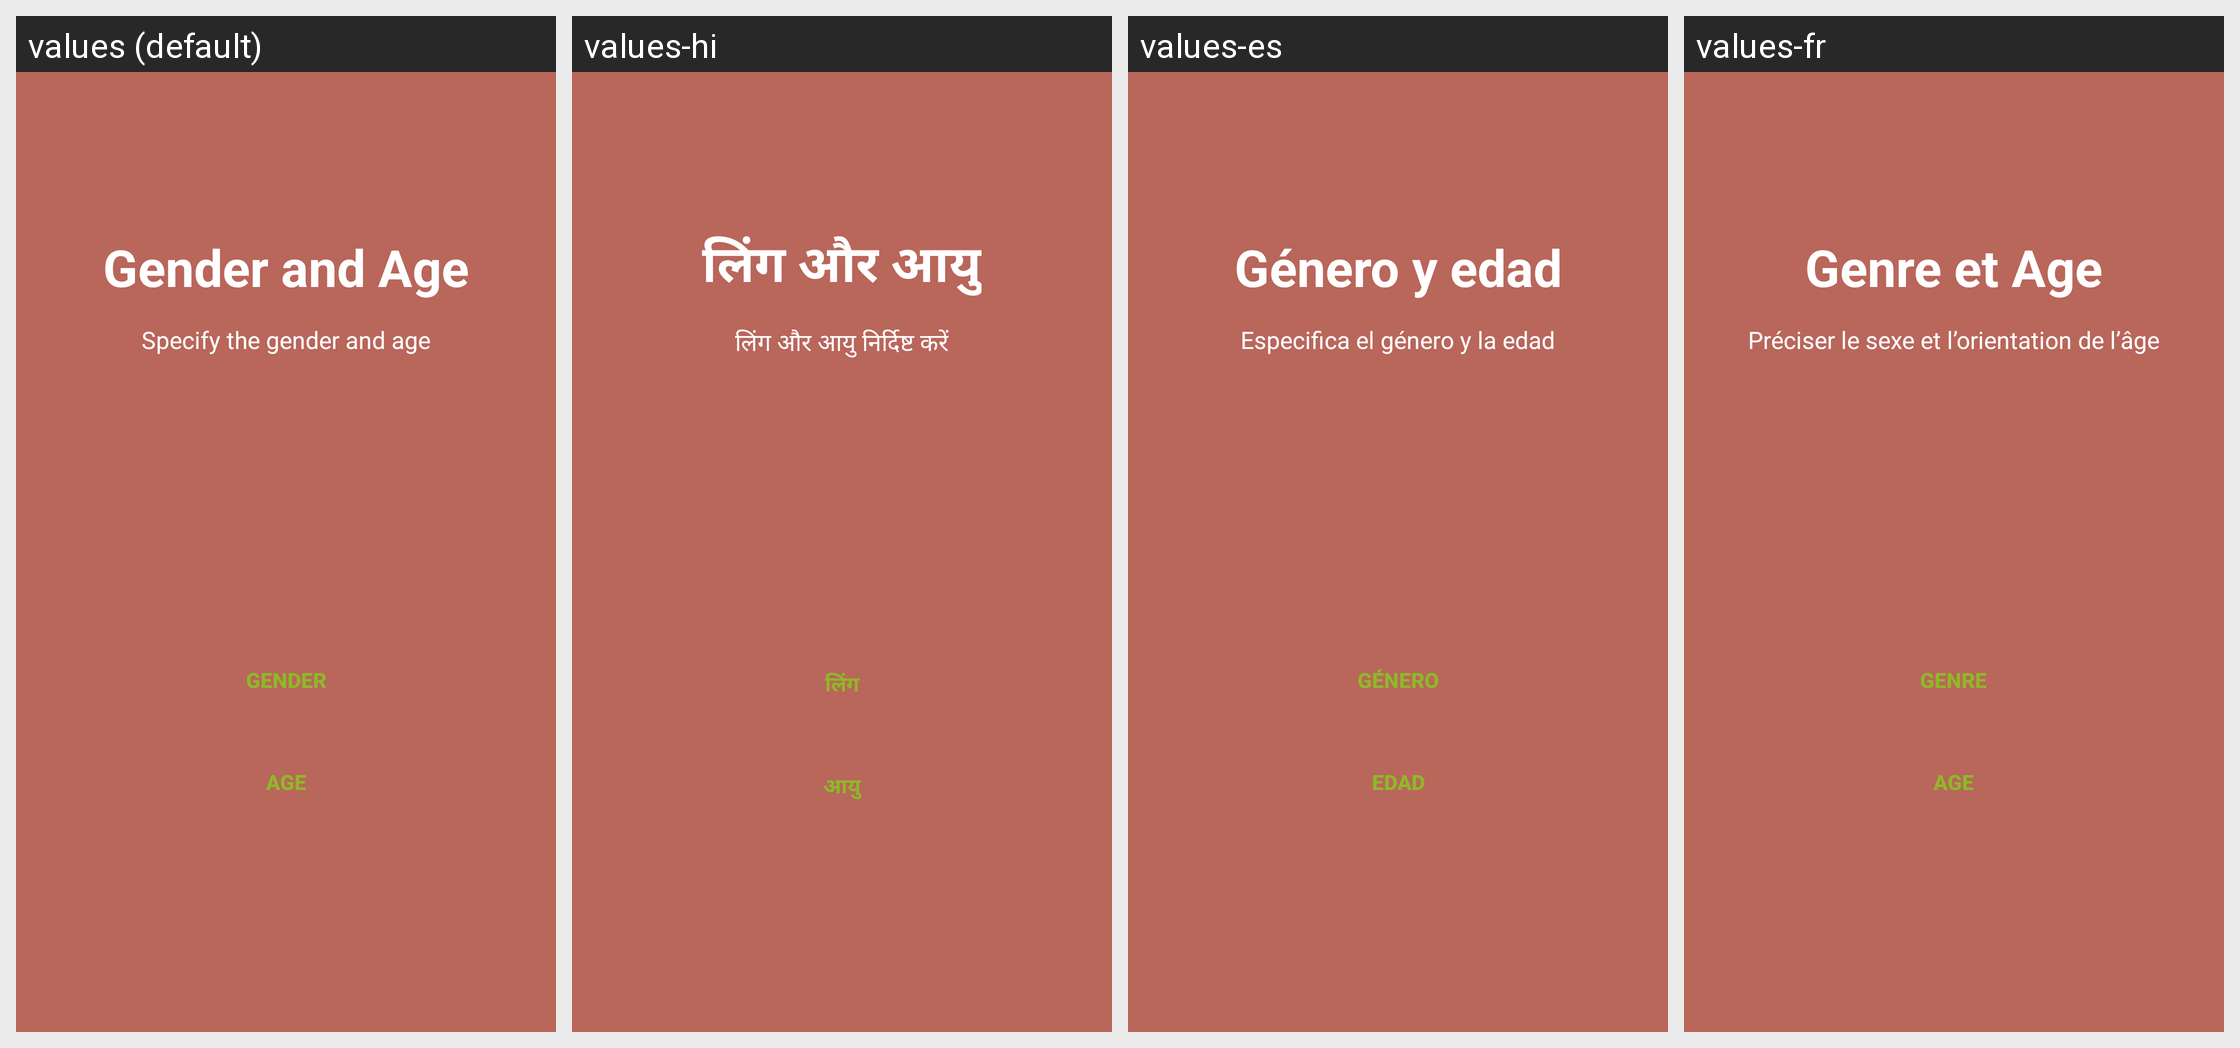

Here is an Android app screen in its default locale and in the app's own translations. Write out the translated-string differences for the strings that appear on this screen.
Android screen res/layout/register_screen_3.xml rendered under 4 locales, left to right: values (default), values-hi, values-es, values-fr. Device: Nexus 5 (rendered at 1080×1920; each locale shown at half size, 540×960, under a caption strip naming it); theme MyMaterialTheme.
Strings drawn on this screen, with the default value and each locale's value (text and hints the layout hard-codes, and strings that could not be matched under every locale, appear in the picture but are not listed):

register_screen_3_title
  values: Gender and Age
  values-hi: लिंग और आयु
  values-es: Género y edad
  values-fr: Genre et Age

register_screen_3_subtitle
  values: Specify the gender and age
  values-hi: लिंग और आयु निर्दिष्ट करें
  values-es: Especifica el género y la edad
  values-fr: Préciser le sexe et l’orientation de l’âge

action_choose_gender
  values: Gender
  values-hi: लिंग
  values-es: Género
  values-fr: Genre

action_choose_age
  values: Age
  values-hi: आयु
  values-es: Edad
  values-fr: Age
